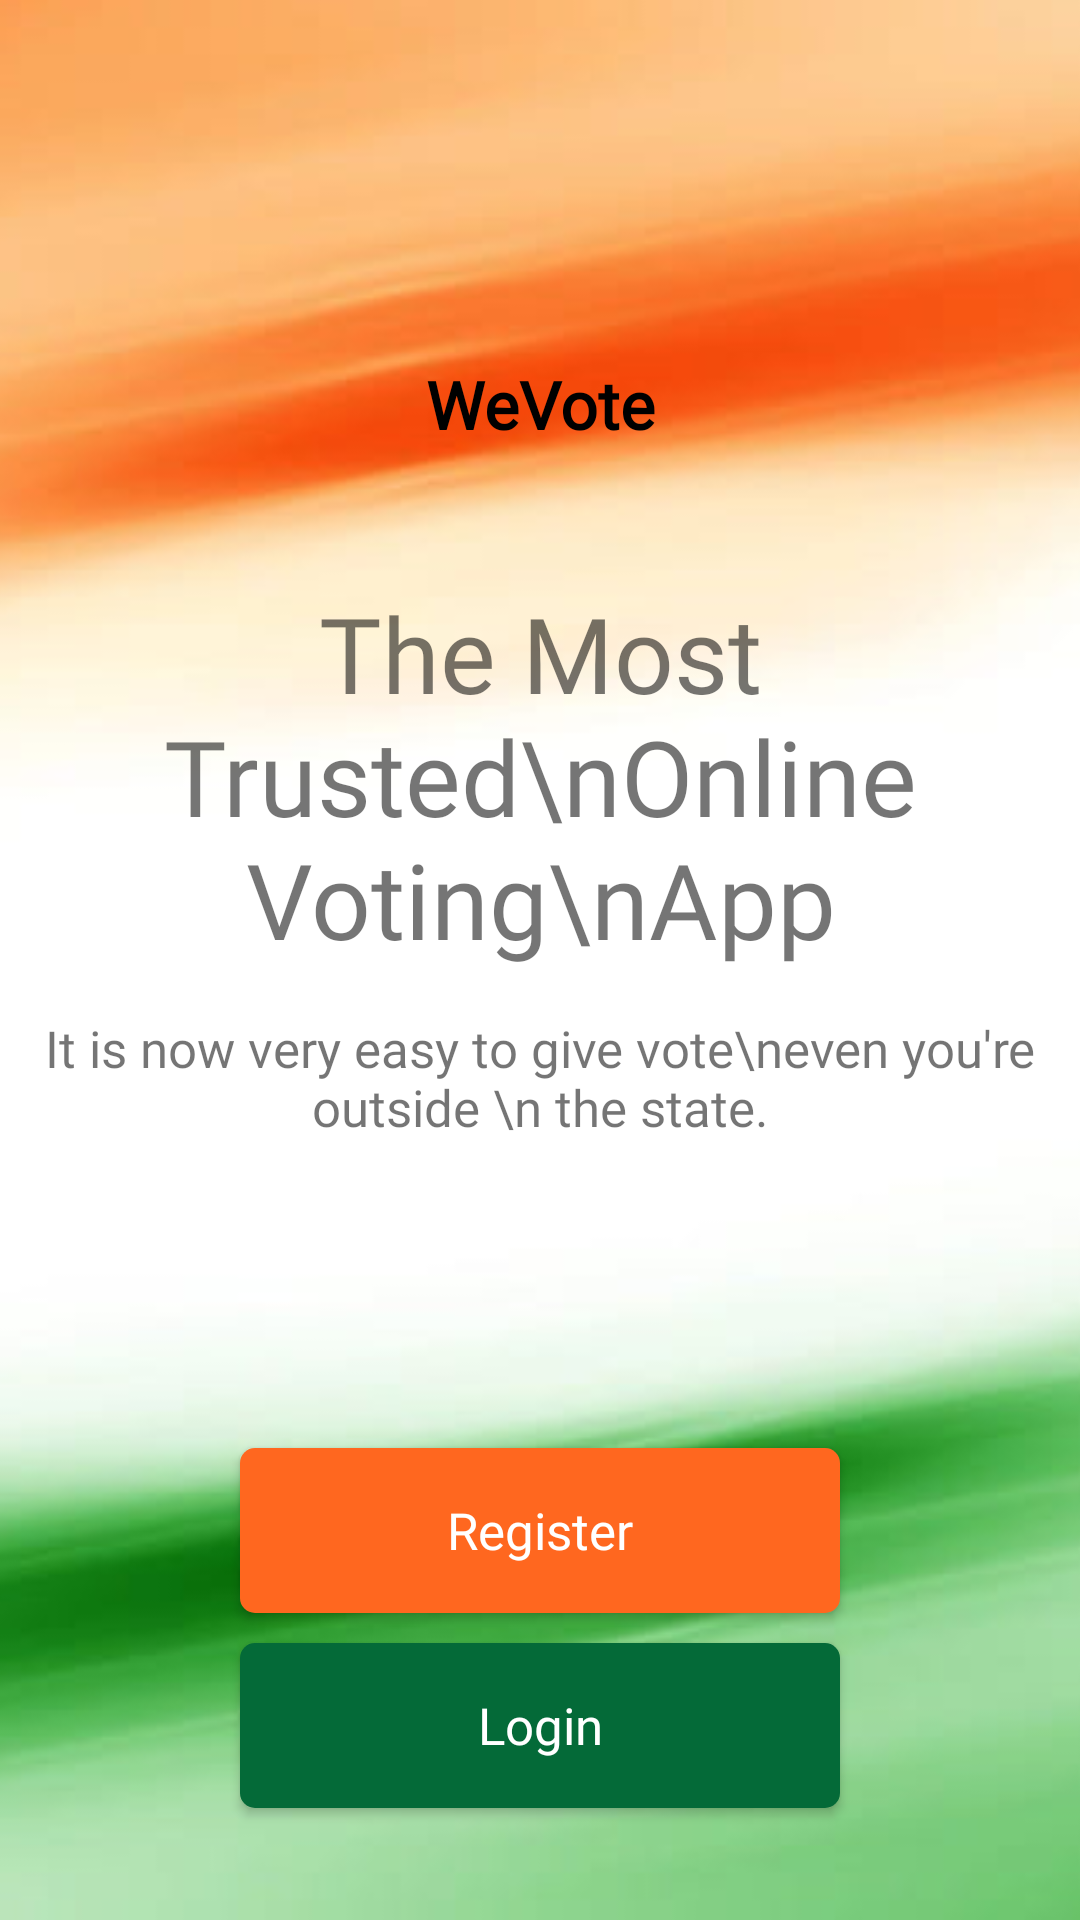

Layout XML and referenced resources for this Android screen:
<!-- AndroidManifest.xml: application theme Theme.WeVote -->
<!-- res/layout/fragment_account_options.xml -->
<?xml version="1.0" encoding="utf-8"?>
<androidx.constraintlayout.widget.ConstraintLayout xmlns:android="http://schemas.android.com/apk/res/android"
    android:layout_width="match_parent"
    android:layout_height="match_parent"
    xmlns:app="http://schemas.android.com/apk/res-auto">

    <ImageView
        android:layout_width="match_parent"
        android:layout_height="match_parent"
        android:src="@drawable/flag2"
        android:scaleType="centerCrop"
        />

    <androidx.constraintlayout.widget.ConstraintLayout
        android:layout_width="match_parent"
        android:layout_height="match_parent">

        <ImageView
            android:id="@+id/IVNamaste"
            android:layout_width="30dp"
            android:layout_height="30dp"
            android:src="@drawable/namaste"
            android:layout_marginBottom="5dp"
            app:layout_constraintBottom_toBottomOf="@+id/tvAppName"
            app:layout_constraintEnd_toStartOf="@+id/tvAppName" />

        <TextView
            android:id="@+id/tvAppName"
            android:layout_width="wrap_content"
            android:layout_height="wrap_content"
            style="@style/h3"
            android:layout_marginTop="120dp"
            android:drawablePadding="6dp"
            android:textStyle="bold"
            app:layout_constraintStart_toStartOf="parent"
            app:layout_constraintTop_toTopOf="parent"
            app:layout_constraintEnd_toEndOf="parent"
            android:text="WeVote"
            />

        <TextView
            android:id="@+id/tvRightAddressForVote"
            android:layout_width="wrap_content"
            android:layout_height="wrap_content"
            style="@style/h4"
            android:layout_marginTop="45dp"
            app:layout_constraintTop_toBottomOf="@id/tvAppName"
            app:layout_constraintStart_toStartOf="parent"
            app:layout_constraintEnd_toEndOf="parent"
            android:text="The Most Trusted\nOnline Voting\nApp"
            android:textAlignment="center"
            android:gravity="center"
            android:textSize="35sp"
            />

        <TextView
            android:id="@+id/tvQuality"
            android:layout_width="wrap_content"
            android:layout_height="wrap_content"
            style="@style/h2"
            app:layout_constraintStart_toStartOf="@id/tvRightAddressForVote"
            app:layout_constraintEnd_toEndOf="@id/tvRightAddressForVote"
            app:layout_constraintTop_toBottomOf="@id/tvRightAddressForVote"
            android:textAlignment="center"
            android:gravity="center"
            android:text="It is now very easy to give vote\neven you're outside \n the state."
            android:layout_marginTop="15dp"
            />

        <androidx.appcompat.widget.AppCompatButton
            android:id="@+id/buttonRegisterAccountOptions"
            android:layout_width="200dp"
            android:layout_height="55dp"
            style="@style/blueButtonStyle"
            app:layout_constraintTop_toBottomOf="@id/tvQuality"
            app:layout_constraintStart_toStartOf="@id/tvQuality"
            app:layout_constraintEnd_toEndOf="@id/tvQuality"
            app:layout_constraintBottom_toBottomOf="parent"
            android:text="Register"
            />

        <androidx.appcompat.widget.AppCompatButton
            android:id="@+id/buttonLoginAccountOptions"
            android:layout_width="200dp"
            android:layout_height="55dp"
            style="@style/whiteButtonStyle"
            app:layout_constraintTop_toBottomOf="@id/buttonRegisterAccountOptions"
            app:layout_constraintStart_toStartOf="@id/tvQuality"
            app:layout_constraintEnd_toEndOf="@id/tvQuality"
            android:layout_marginTop="10dp"
            android:text="Login"
            />

    </androidx.constraintlayout.widget.ConstraintLayout>

</androidx.constraintlayout.widget.ConstraintLayout>
<!-- resources referenced by this layout -->
<resources>
  <!-- drawable flag2: jpg bitmap (drawable, 17542 bytes) -->
  <style name="blueButtonStyle">
          <item name="android:background">@drawable/blue_background</item>
          <item name="android:fontFamily">@font/poppins_thin</item>
          <item name="android:textColor">@color/white</item>
          <item name="android:textSize">@dimen/h2TextSize</item>
          <item name="android:textAllCaps">false</item>
      </style>
  <style name="h2">
          <item name="android:fontFamily">@font/poppins_light</item>
          <item name="android:textColor">@color/g_gray700</item>
          <item name="android:textSize">@dimen/h2TextSize</item>
      </style>
  <style name="h3">
          <item name="android:fontFamily">@font/poppins_light</item>
          <item name="android:textColor">@color/black</item>
          <item name="android:textSize">@dimen/h3TextSize</item>
      </style>
  <style name="h4">
          <item name="android:fontFamily">@font/poppins_thin</item>
          <item name="android:textColor">@color/g_black</item>
          <item name="android:textSize">@dimen/h4TextSize</item>
      </style>
  <style name="whiteButtonStyle">
          <item name="android:background">@drawable/white_background</item>
          <item name="android:fontFamily">@font/poppins_thin</item>
          <item name="android:textColor">@color/white</item>
          <item name="android:textSize">@dimen/h2TextSize</item>
          <item name="android:textAllCaps">false</item>
      </style>
  <style name="Theme.WeVote" parent="Theme.MaterialComponents.DayNight.DarkActionBar">
          
          <item name="colorPrimary">@color/purple_500</item>
          <item name="colorPrimaryVariant">@color/purple_700</item>
          <item name="colorOnPrimary">@color/white</item>
          
          <item name="colorSecondary">@color/teal_200</item>
          <item name="colorSecondaryVariant">@color/teal_700</item>
          <item name="colorOnSecondary">@color/black</item>
          
          <item name="android:statusBarColor">?attr/colorPrimaryVariant</item>
          
      </style>
  <!-- drawable blue_background (drawable) -->
  <shape android:shape="rectangle" xmlns:android="http://schemas.android.com/apk/res/android">
      <solid android:color="#FF671F"/>
      <corners android:radius="5dp"/>
  </shape>
  <dimen name="h2TextSize">17sp</dimen>
  <dimen name="h3TextSize">22sp</dimen>
  <dimen name="h4TextSize">35sp</dimen>
  <!-- drawable white_background (drawable) -->
  <?xml version="1.0" encoding="utf-8"?>
  <shape android:shape="rectangle" xmlns:android="http://schemas.android.com/apk/res/android">
      <solid android:color="#046A38"/>
      <corners android:radius="5dp"/>
  </shape>
  <!-- not gathered from this repository: default colours our renderer supplied (Android Studio template values) -->
  <color name="purple_500">#FF6200EE</color>
  <color name="purple_700">#FF3700B3</color>
  <color name="teal_200">#FF03DAC5</color>
  <color name="teal_700">#FF018786</color>
  <color name="black">#FF000000</color>
  <color name="white">#FFFFFFFF</color>
</resources>
